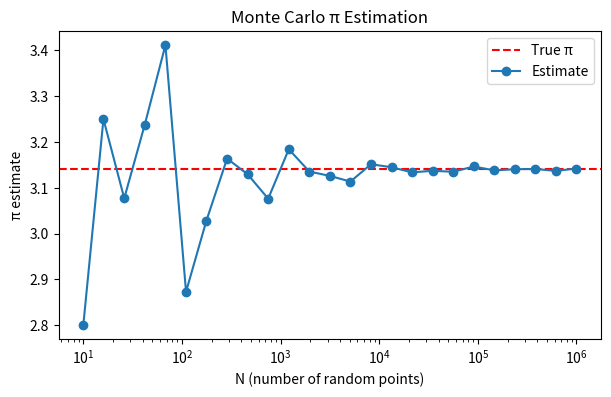

Here is the Python script that generated this plot:
# Simulation/Modeling
# 1. Monte Carlo π estimation (intro exercise)
#   a.  Write a function estimate_pi(N) that: (10 points)
#       Shoots N random points uniformly inside a square of side 2 (x and y from -1 to 1). 
#       Counts how many points fall inside the unit circle (distance ≤ 1 from origin). 
#       Using that, calculate π.
#       Hint: What is the probability of a randomly placed point being in the circle?
#   b.  Plot the convergence of your estimate versus N to visualize accuracy improvement.(5 points)

import numpy as np
import math
import matplotlib.pyplot as plt

# 1a) Function to estimate π using N random points in a square [-1,1] x [-1,1]
def estimate_pi(N: int) -> float:
     # Generate N random points
    x = np.random.uniform(-1, 1, N)
    y = np.random.uniform(-1, 1, N)
    # Checks conditions for all points at once and returns True/False array 
    inside_circle = (x**2 + y**2) <= 1
    return float(4 * np.mean(inside_circle))

# Example: compute π with 10000 points
print("Estimate with N=10000:", estimate_pi(10000))
# Plot convergence
Ns = np.unique(np.logspace(1, 6, num=25, dtype=int))  # 10 → 1,000,000
estimates = [estimate_pi(N) for N in Ns]

plt.figure(figsize=(7,4))
plt.axhline(math.pi, color="red", linestyle="--", label="True π")
plt.plot(Ns, estimates, marker="o", label="Estimate")
plt.xscale("log")
plt.xlabel("N (number of random points)")
plt.ylabel("π estimate")
plt.title("Monte Carlo π Estimation")
plt.legend()
plt.show()